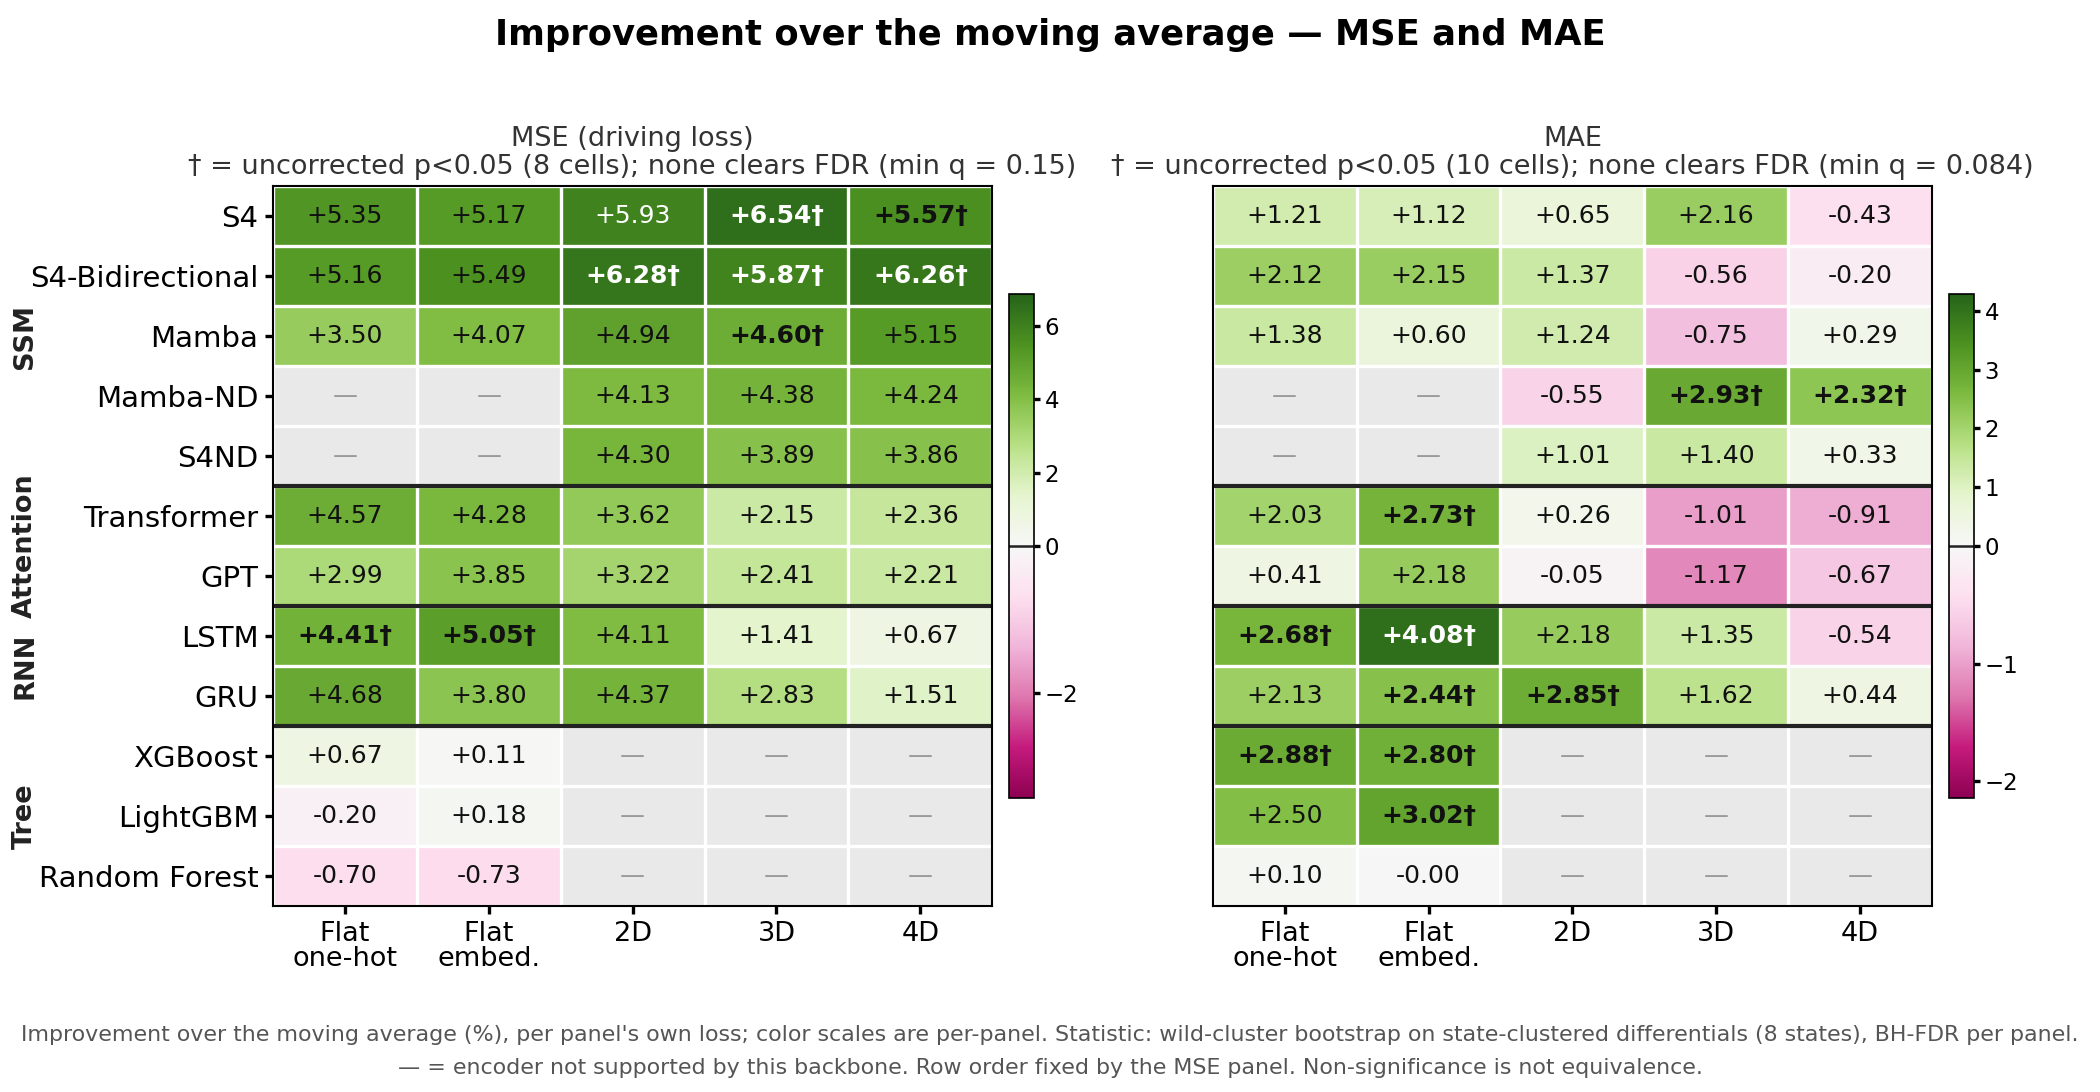

Source data for this figure (header and first rows):
metric, model, variant, mean_metric, improvement_pct, beats, p, sig_raw, sig_fdr, q
mse, s4, cross_attention_3d, 0.04873, 6.542, True, 0.007812, True, False, 0.1519
mse, s4_bidir, cross_attention_2d, 0.04886, 6.282, True, 0.02344, True, False, 0.1519
mse, s4_bidir, cross_attention_4d, 0.04887, 6.262, True, 0.03125, True, False, 0.1519
mse, s4, cross_attention_2d, 0.04904, 5.93, True, 0.05469, False, False, 0.1519
mse, s4_bidir, cross_attention_3d, 0.04908, 5.868, True, 0.03125, True, False, 0.1519
mse, s4, cross_attention_4d, 0.04923, 5.573, True, 0.03125, True, False, 0.1519
mse, s4_bidir, embeddings, 0.04927, 5.493, True, 0.05469, False, False, 0.1519
mse, s4, onehot, 0.04935, 5.354, True, 0.07031, False, False, 0.1519
mse, s4, embeddings, 0.04944, 5.167, True, 0.07031, False, False, 0.1519
mse, s4_bidir, onehot, 0.04945, 5.159, True, 0.07031, False, False, 0.1519
mse, mamba, cross_attention_4d, 0.04945, 5.153, True, 0.0625, False, False, 0.1519
mse, lstm, embeddings, 0.04951, 5.047, True, 0.03125, True, False, 0.1519
mse, transformer, film_attention, 0.04952, 5.021, True, 0.05469, False, False, 0.1519
mse, mamba, cross_attention_2d, 0.04956, 4.94, True, 0.05469, False, False, 0.1519
mse, gru, onehot, 0.0497, 4.68, True, 0.07031, False, False, 0.1519
mse, mamba, cross_attention_3d, 0.04974, 4.6, True, 0.04688, True, False, 0.1519
mse, transformer, onehot, 0.04975, 4.574, True, 0.0625, False, False, 0.1519
mse, gru, cross_attention, 0.04978, 4.517, True, 0.07031, False, False, 0.1519
mse, lstm, onehot, 0.04983, 4.415, True, 0.03906, True, False, 0.1519
mse, mamba_nd, cross_attention_3d, 0.04986, 4.375, True, 0.07031, False, False, 0.1519
mse, gru, cross_attention_2d, 0.04986, 4.372, True, 0.05469, False, False, 0.1519
mse, s4nd, 2d, 0.04989, 4.303, True, 0.07031, False, False, 0.1519
mse, transformer, embeddings, 0.04991, 4.278, True, 0.07031, False, False, 0.1519
mse, mamba_nd, cross_attention_4d, 0.04993, 4.236, True, 0.1016, False, False, 0.1891
mse, transformer, cross_attention, 0.04996, 4.174, True, 0.1016, False, False, 0.1891
mse, s4nd, 2d_state, 0.04997, 4.156, True, 0.1094, False, False, 0.1905
mse, mamba_nd, cross_attention_2d, 0.04998, 4.133, True, 0.1016, False, False, 0.1891
mse, lstm, cross_attention_2d, 0.05, 4.105, True, 0.07031, False, False, 0.1519
mse, lstm, cross_attention, 0.05001, 4.07, True, 0.07031, False, False, 0.1519
mse, mamba, embeddings, 0.05002, 4.067, True, 0.1484, False, False, 0.2411
mse, s4nd, 3d, 0.05011, 3.888, True, 0.125, False, False, 0.2109
mse, s4nd, 4d, 0.05012, 3.864, True, 0.1562, False, False, 0.2411
mse, gpt, embeddings, 0.05013, 3.85, True, 0.07812, False, False, 0.1623
mse, gru, embeddings, 0.05016, 3.8, True, 0.1641, False, False, 0.2461
mse, transformer, cross_attention_2d, 0.05025, 3.615, True, 0.1094, False, False, 0.1905
mse, mamba, onehot, 0.05031, 3.497, True, 0.2031, False, False, 0.2965
mse, gpt, cross_attention_2d, 0.05046, 3.217, True, 0.1562, False, False, 0.2411
mse, gpt, onehot, 0.05057, 2.995, True, 0.2109, False, False, 0.2998
mse, gru, cross_attention_3d, 0.05066, 2.827, True, 0.2344, False, False, 0.3245
mse, gpt, cross_attention_3d, 0.05088, 2.414, True, 0.2734, False, False, 0.3516
mse, transformer, cross_attention_4d, 0.05091, 2.356, True, 0.2656, False, False, 0.3498
mse, gpt, cross_attention_4d, 0.05099, 2.206, True, 0.25, False, False, 0.3375
mse, transformer, cross_attention_3d, 0.05102, 2.147, True, 0.3281, False, False, 0.4121
mse, gru, cross_attention_4d, 0.05135, 1.508, True, 0.4766, False, False, 0.5849
mse, lstm, film_attention, 0.05137, 1.479, True, 0.5781, False, False, 0.6642
mse, lstm, cross_attention_3d, 0.0514, 1.408, True, 0.5469, False, False, 0.642
mse, gru, film_attention, 0.05145, 1.313, True, 0.5391, False, False, 0.642
mse, lstm, cross_attention_4d, 0.05179, 0.6737, True, 0.7812, False, False, 0.8789
mse, xgboost, onehot, 0.05179, 0.6706, True, 0.8125, False, False, 0.8954
mse, lightgbm, embeddings, 0.05204, 0.1838, True, 0.9844, False, False, 0.9844
mse, xgboost, embeddings, 0.05208, 0.1067, True, 0.9609, False, False, 0.9791
mse, lightgbm, onehot, 0.05224, -0.199, False, 0.9453, False, False, 0.9791
mse, random_forest, onehot, 0.0525, -0.7049, False, 0.8984, False, False, 0.9513
mse, random_forest, embeddings, 0.05252, -0.7287, False, 0.8828, False, False, 0.9513
mae, lstm, embeddings, 0.1106, 4.08, True, 0.007812, True, False, 0.08438
mae, transformer, film_attention, 0.1117, 3.148, True, 0.02344, True, False, 0.1582
mae, lightgbm, embeddings, 0.1118, 3.018, True, 0.007812, True, False, 0.08438
mae, mamba_nd, cross_attention_3d, 0.1119, 2.93, True, 0.02344, True, False, 0.1582
mae, xgboost, onehot, 0.112, 2.881, True, 0.03906, True, False, 0.1918
mae, gru, cross_attention_2d, 0.112, 2.845, True, 0.02344, True, False, 0.1582
... 48 more rows
